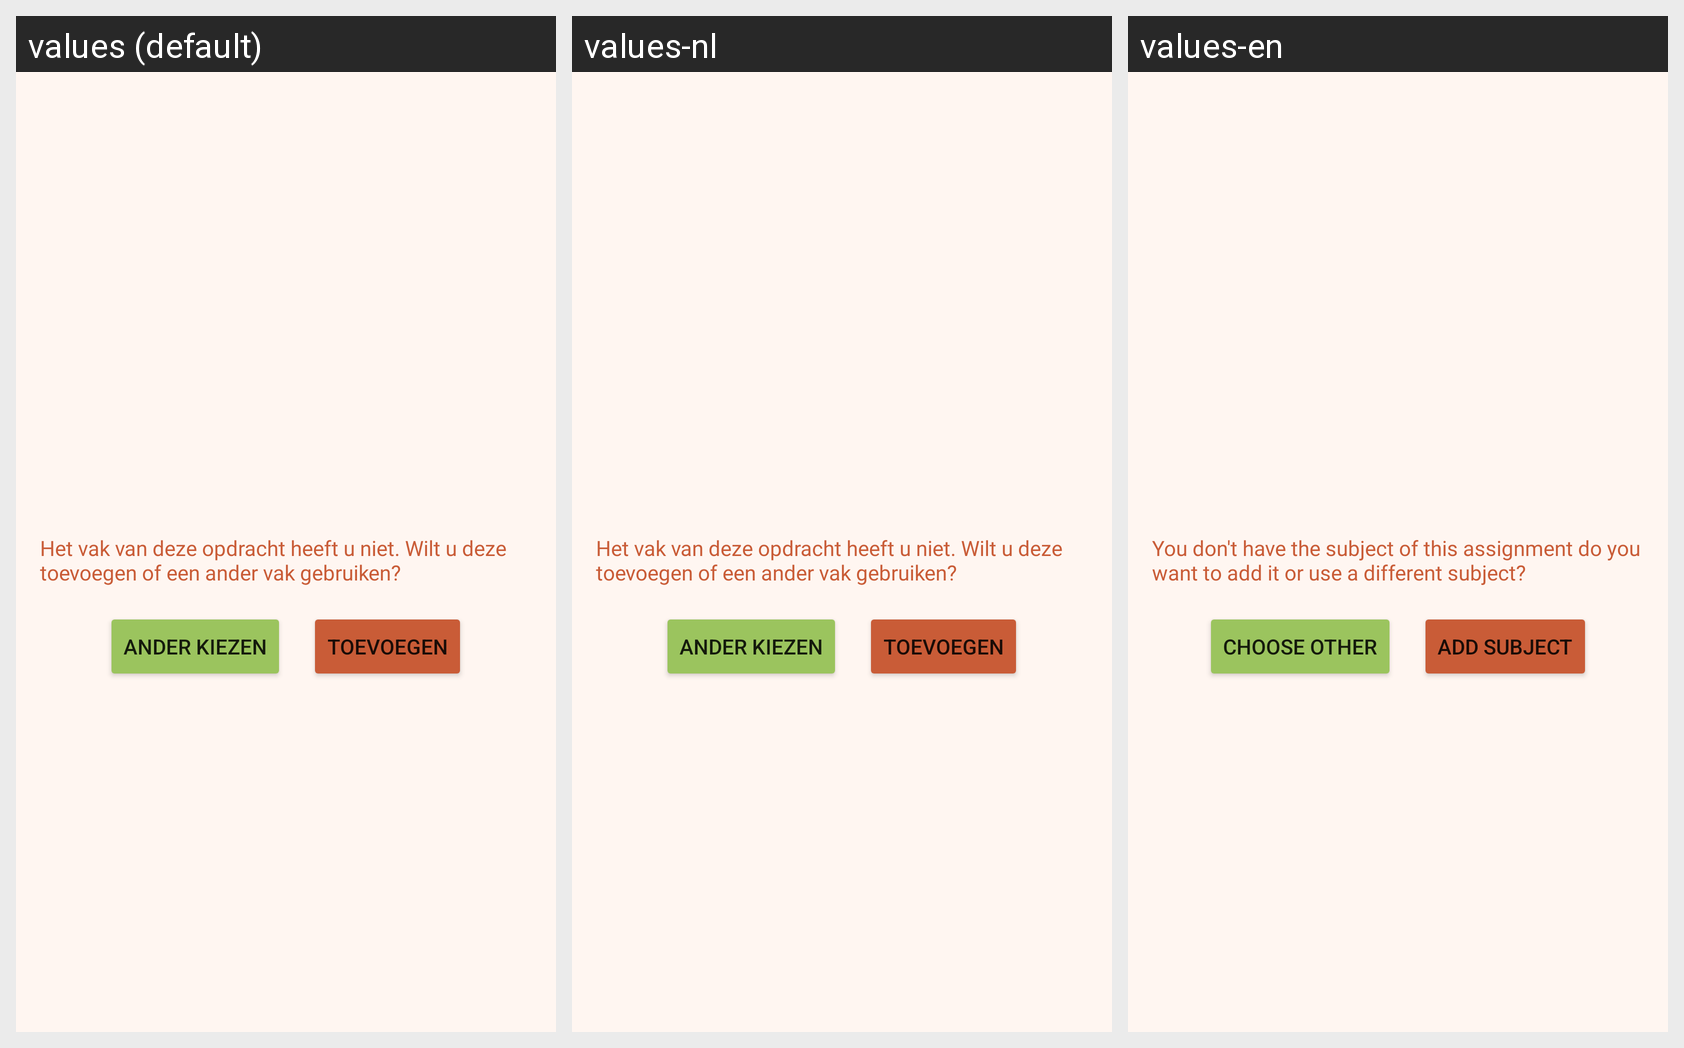

Locale-by-locale string values for the Android screen shown in this grid:
Android screen res/layout/fragment_import_opdracht.xml rendered under 3 locales, left to right: values (default), values-nl, values-en. Device: Nexus 5 (rendered at 1080×1920; each locale shown at half size, 540×960, under a caption strip naming it); theme Theme.DaBijhouder.
Strings drawn on this screen, with the default value and each locale's value (text and hints the layout hard-codes, and strings that could not be matched under every locale, appear in the picture but are not listed):

importOpdracht
  values: Het vak van deze opdracht heeft u niet. Wilt u deze toevoegen of een ander vak gebruiken?
  values-nl: Het vak van deze opdracht heeft u niet. Wilt u deze toevoegen of een ander vak gebruiken?
  values-en: You don't have the subject of this assignment do you want to add it or use a different subject?

ander
  values: Ander kiezen
  values-nl: Ander kiezen
  values-en: choose other

vakToevoegen
  values: Toevoegen
  values-nl: Toevoegen
  values-en: add subject
